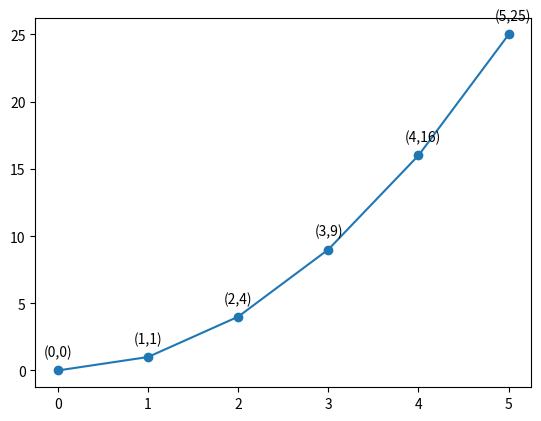

Reproduce this figure in Python.
from matplotlib import pyplot as plt
import matplotlib.ticker as mtick
import random
import numpy as np


def test_1():
    """
    绘制多个子图
    """
    # 设置显示中文
    plt.rcParams['font.sans-serif'] = ['SimHei']  # 指定默认字体

    x_ticks = [i for i in range(10)]
    data = [random.random() for t in range(10)]
    figure, axes = plt.subplots(2, 2)
    for i in range(2):
        for j in range(2):
            axes[i][j].plot(x_ticks, data)
            axes[i][j].set_title("子标题" + str(i) + str(j))
            axes[i][j].set_xlabel("编号")
            axes[i][j].set_ylabel("比例")
            axes[i][j].yaxis.set_major_formatter(mtick.FormatStrFormatter('%.4f'))

    # 调整间距
    plt.subplots_adjust(left=None, bottom=None, right=None, top=None, wspace=0.2, hspace=0.2)       # wspace 水平间距
    plt.suptitle("总标题", fontsize=16)
    plt.show()

def test_2():
    """
    文字注释
    """
    x = np.arange(0, 6)
    y = x * x

    plt.plot(x, y, marker='o')
    for xy in zip(x, y):
        # xytest 表示偏移 xy 的位置
        plt.annotate("(%s,%s)" % xy, xy=xy, xytext=(-10, 10), textcoords='offset points')
    plt.show()


if __name__ == '__main__':
    test_2()